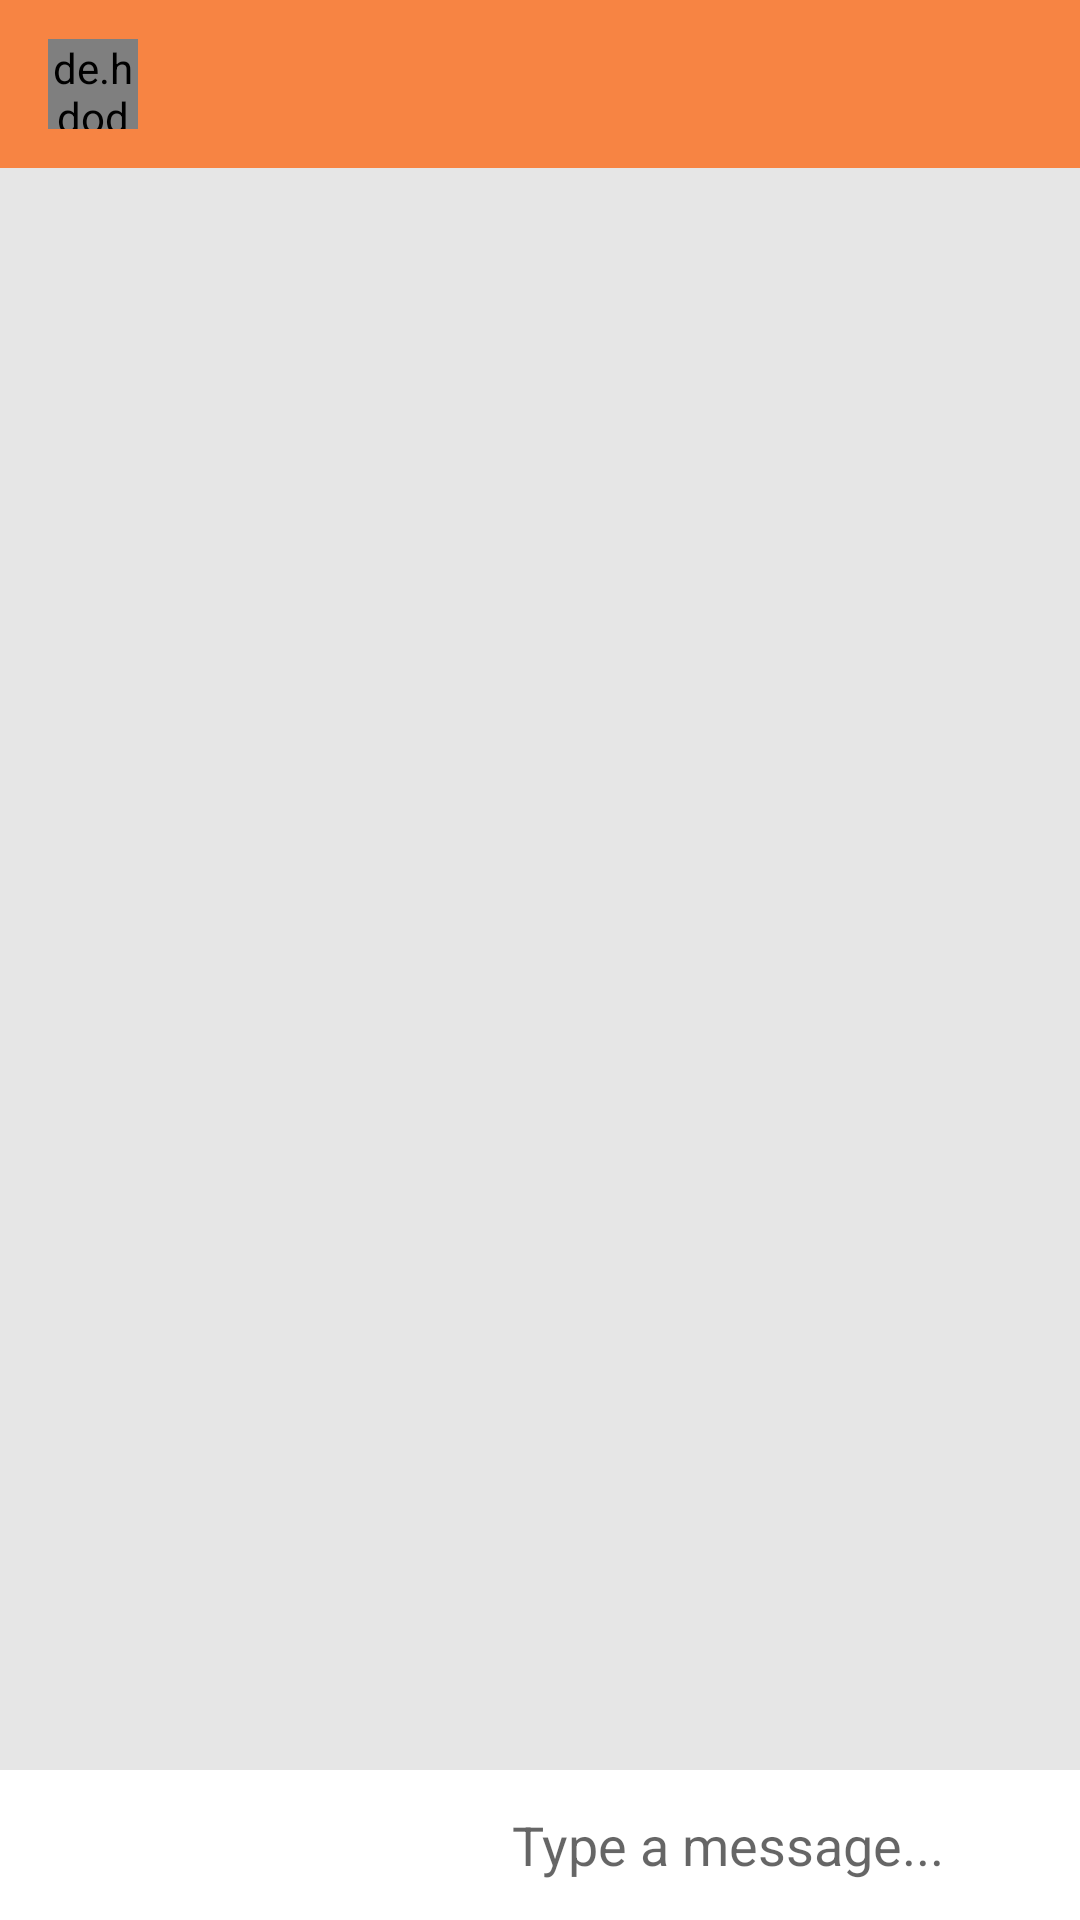

The Android layout XML behind this screen, and the referenced resources:
<!-- AndroidManifest.xml: application theme Theme.Hanger -->
<!-- res/layout/activity_message.xml -->
<?xml version="1.0" encoding="utf-8"?>
<RelativeLayout xmlns:android="http://schemas.android.com/apk/res/android"
    xmlns:app="http://schemas.android.com/apk/res-auto"
    xmlns:tools="http://schemas.android.com/tools"
    android:layout_width="match_parent"
    android:layout_height="match_parent"
    android:background="#e6e6e6"
    tools:context=".MessageActivity">

    <com.google.android.material.appbar.AppBarLayout
        android:layout_width="match_parent"
        android:layout_height="wrap_content"
        android:id="@+id/bar_layout">

        <androidx.appcompat.widget.Toolbar
            android:layout_width="match_parent"
            android:layout_height="wrap_content"
            android:id="@+id/toolbar">

        <de.hdodenhof.circleimageview.CircleImageView
            android:layout_width="30dp"
            android:layout_height="30dp"
            android:id="@+id/avatar_image"/>

        <TextView
            android:layout_width="wrap_content"
            android:layout_height="wrap_content"
            android:id="@+id/username"
            android:textSize="16sp"
            android:layout_marginStart="25dp"
            android:textColor="#fff"
            />
    </androidx.appcompat.widget.Toolbar>

    </com.google.android.material.appbar.AppBarLayout>

    <androidx.recyclerview.widget.RecyclerView
        android:layout_width="match_parent"
        android:layout_height="wrap_content"
        android:id="@+id/recycler_view"
        android:layout_below="@id/bar_layout"
        android:layout_above="@id/send_message"/>

    <RelativeLayout
        android:id="@+id/send_message"
        android:layout_width="match_parent"
        android:layout_height="wrap_content"
        android:padding="5dp"
        android:layout_alignParentBottom="true"
        android:background="#fff">

        <EditText
            android:layout_width="wrap_content"
            android:layout_height="wrap_content"
            android:id="@+id/text_send"
            android:background="@android:color/transparent"
            android:hint="Type a message..."
            android:textColor="@color/teal_700"
            android:layout_toStartOf="@id/btn_send"
            android:layout_centerVertical="true"/>

        <ImageButton
            android:layout_width="40dp"
            android:layout_height="40dp"
            android:id="@+id/btn_send"
            android:layout_alignParentEnd="true"
            android:background="@drawable/ic_send"/>

    </RelativeLayout>

</RelativeLayout>
<!-- resources referenced by this layout -->
<resources>
  <color name="teal_700">#EF626E</color>
  <style name="Theme.Hanger" parent="Theme.MaterialComponents.DayNight.DarkActionBar">
          
          <item name="colorPrimary">@color/purple_500</item>
          <item name="colorPrimaryVariant">@color/purple_700</item>
          <item name="colorOnPrimary">@color/white</item>
          
          <item name="colorSecondary">@color/teal_200</item>
          <item name="colorSecondaryVariant">@color/teal_700</item>
          <item name="colorOnSecondary">@color/black</item>
          
          <item name="android:statusBarColor">?attr/colorPrimaryVariant</item>
          
      </style>
  <color name="purple_500">#F78443</color>
  <color name="purple_700">#E95360</color>
  <color name="white">#FFFFFFFF</color>
  <color name="teal_200">#E95360</color>
  <color name="black">#FF000000</color>
</resources>
